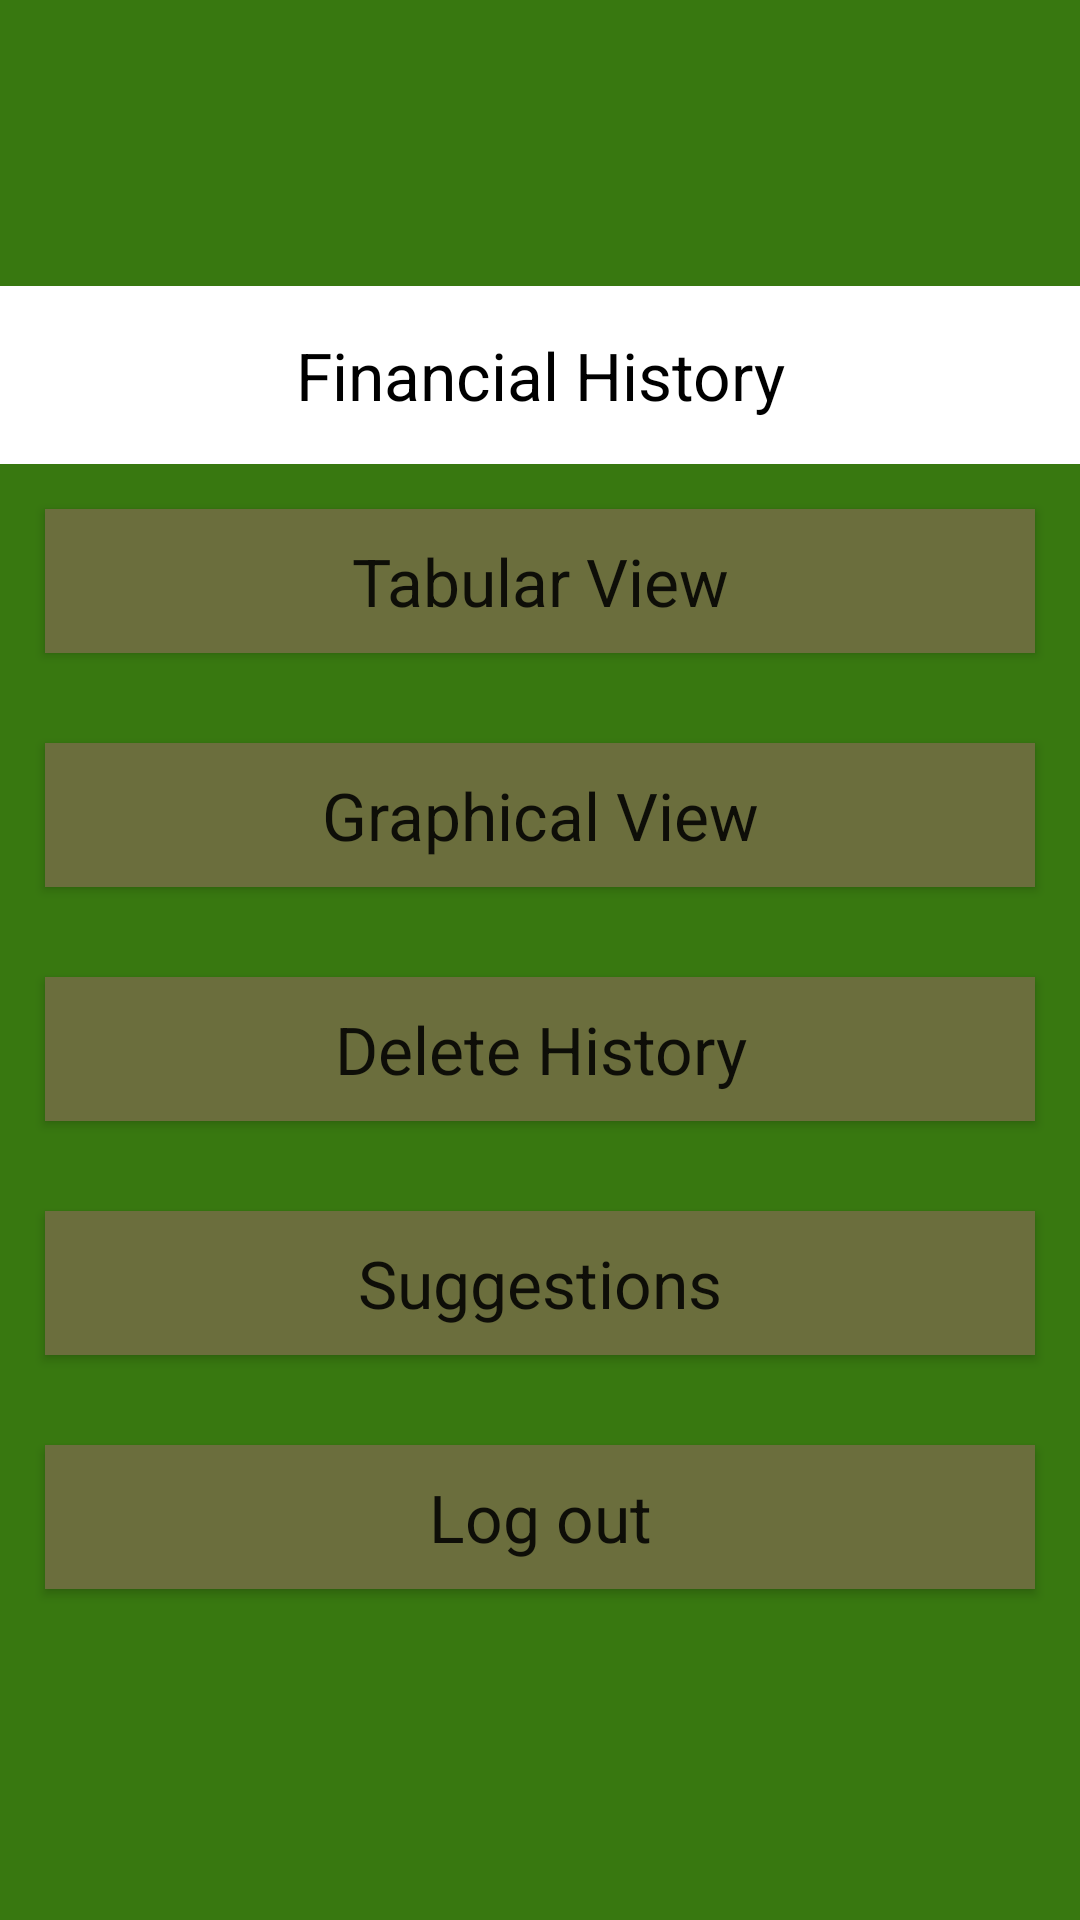

Produce the Android XML layout that renders to this screen, including the resource entries it uses.
<!-- AndroidManifest.xml: application theme Theme.Financious -->
<!-- res/layout/activity_financial_history.xml -->
<?xml version="1.0" encoding="utf-8"?>
<LinearLayout xmlns:android="http://schemas.android.com/apk/res/android"

    xmlns:app="http://schemas.android.com/apk/res-auto"
    xmlns:tools="http://schemas.android.com/tools"

    android:layout_width="match_parent"
    android:layout_height="match_parent"
    android:orientation="vertical"
    android:gravity="center"
    android:background="@drawable/background_color"
    tools:context=".FinancialHistoryActivity">
    <ScrollView
        android:layout_width="match_parent"
        android:layout_height="wrap_content"
        >

        <LinearLayout
            android:layout_width="match_parent"
            android:layout_height="wrap_content"
            android:gravity="center"
            android:orientation="vertical">


            <TextView
                android:layout_width="match_parent"
                android:layout_height="wrap_content"
                android:gravity="center"
                android:text="Financial History"
                android:padding="15dp"
                android:textColor="@color/black"
                android:background="@color/white"
                android:textAppearance="?android:textAppearanceLarge"

                />

            <Button
                android:id="@+id/btn_table"
                android:layout_width="match_parent"
                android:layout_height="wrap_content"
                android:layout_margin="15dp"
                android:background="@color/purple_200"
                android:text="Tabular View"
                android:textAppearance="?android:textAppearanceLarge"/>

            <Button
                android:id="@+id/btn_graph"
                android:layout_width="match_parent"
                android:layout_height="wrap_content"
                android:layout_margin="15dp"
                android:text="Graphical View"
                android:textAppearance="?android:textAppearanceLarge"
                android:background="@color/purple_200"/>


            <Button
                android:id="@+id/btn_delete"
                android:layout_width="match_parent"
                android:layout_height="wrap_content"
                android:layout_margin="15dp"
                android:text="Delete History"
                android:textAppearance="?android:textAppearanceLarge"
                android:background="@color/purple_200"/>

            <Button
                android:id="@+id/btn_suggestions"
                android:layout_width="match_parent"
                android:layout_height="wrap_content"
                android:layout_margin="15dp"
                android:text="Suggestions"
                android:textAppearance="?android:textAppearanceLarge"
                android:background="@color/purple_200"/>

            <Button
                android:id="@+id/btn_log"
                android:layout_width="match_parent"
                android:layout_height="wrap_content"
                android:layout_margin="15dp"
                android:text="Log out"
                android:textAppearance="?android:textAppearanceLarge"
                android:background="@color/purple_200"/>



        </LinearLayout>

    </ScrollView>



</LinearLayout>
<!-- resources referenced by this layout -->
<resources>
  <color name="black">#FF000000</color>
  <color name="purple_200">#6B6E3D</color>
  <color name="white">#FFFFFFFF</color>
  <!-- drawable background_color (drawable) -->
  <?xml version="1.0" encoding="utf-8"?>
  <shape xmlns:android="http://schemas.android.com/apk/res/android">
  
      <gradient android:angle="45"
          android:startColor="#FF387810"
          android:endColor="#FF387810"
          />
  
  </shape>
  <style name="Theme.Financious" parent="Theme.AppCompat.Light.DarkActionBar">
          
          <item name="colorPrimary">@color/purple_500</item>
          <item name="colorPrimaryDark">@color/purple_700</item>
          <item name="colorAccent">@color/teal_200</item>
          
      </style>
  <color name="purple_500">#6FFF22</color>
  <color name="purple_700">#FDD835</color>
  <color name="teal_200">#1C887E</color>
</resources>
